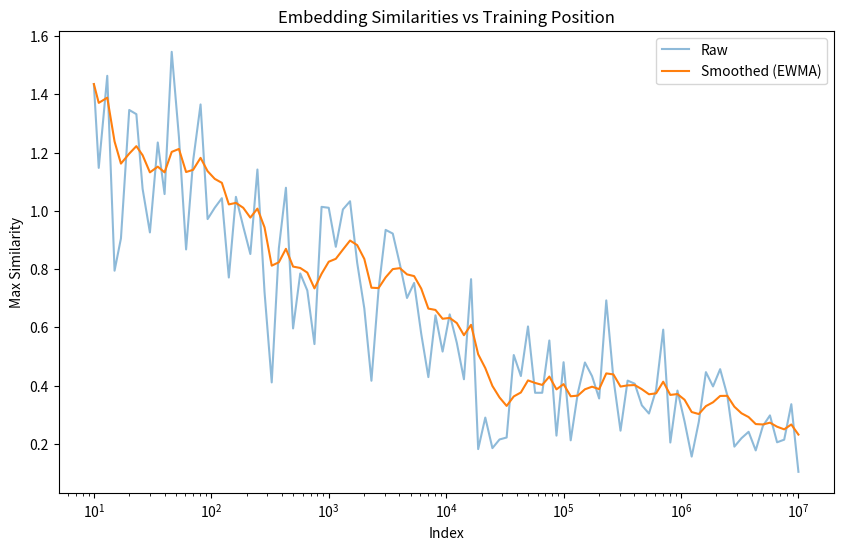

This figure's Python source:
import numpy as np
import pandas as pd
import seaborn as sns
import matplotlib.pyplot as plt
import os

# DATA_PATH = 'data/embeddings/embeddings_gemma300m.npy'
# EWMA_ALPHA = 0.8
def ewma(points, alpha):
    assert alpha>0
    assert alpha<=1
    avg = points[0]
    ret_points = [points[0]]

    for point in points[1:]:
        val = ret_points[-1]*alpha + point * (1-alpha)
        ret_points.append(val)
    return ret_points

# # Memory-mapped array (read-only)
# embds = np.memmap(DATA_PATH, dtype=np.float32, mode='r', shape=(190168005, 768))

# # Get indices to check
indices = np.logspace(1, 7, 100).astype(int)#7.301029995663981, 200).astype(int)
# print(max(indices))
# similarities = []
# for idx in indices:
#     # Load and normalize only the current row
#     row = embds[idx].copy()  # copy to get actual array
#     row = row / np.linalg.norm(row)
    
#     # Load and normalize previous rows in chunks to avoid memory issues
#     chunk_size = 10000
#     max_sim = -1
    
#     for start in range(0, idx, chunk_size):
#         end = min(start + chunk_size, idx)
#         chunk = embds[start:end].copy()
#         # Normalize each row in chunk
#         norms = np.linalg.norm(chunk, axis=1, keepdims=True)
#         chunk = chunk / norms
#         # Compute similarities
#         sims = chunk @ row
#         max_sim = max(max_sim, np.max(sims))
    
#     similarities.append(max_sim)
#     print(f"Index {idx}: max similarity = {max_sim:.4f}")

# print(similarities)
similarities = [0.23804098, 0.3174304, 0.23137116, 0.4518083, 0.4043405, 0.260171, 0.26394978, 0.34112543, 0.39614818, 0.2909093, 0.34727818, 0.21308444, 0.28537402, 0.4200032, 0.3098327, 0.25527957, 0.37840122, 0.3639791, 0.35220385, 0.46249247, 0.35061365, 0.38819462, 0.42659274, 0.3191965, 0.48620245, 0.6630794, 0.41839853, 0.33980632, 0.55086434, 0.45610327, 0.4835148, 0.58128893, 0.36285526, 0.36402354, 0.41623265, 0.36606574, 0.35593143, 0.43963706, 0.5142463, 0.6592764, 0.48220614, 0.39273524, 0.3977209, 0.44202533, 0.4961758, 0.4711852, 0.5611752, 0.65105414, 0.52660817, 0.5964405, 0.52487546, 0.5789542, 0.6558773, 0.46508867, 0.83360606, 0.74812704, 0.8308772, 0.80652297, 0.8010725, 0.6034833, 0.6486996, 0.5471128, 0.68710554, 0.68702257, 0.5741254, 0.7959701, 0.618613, 0.8089069, 0.6876159, 0.619174, 0.64895564, 0.7006834, 0.5002949, 0.6540327, 0.78253245, 0.6588997, 0.66601455, 0.71737075, 0.73782086, 0.6800957, 0.553154, 0.81502783, 0.6818019, 0.7582075, 0.85540926, 0.7591866, 0.64005554, 0.67223614, 0.6335503, 0.6927786, 0.826594, 0.80299425, 0.78557885, 0.8374178, 0.770342, 0.7425477, 0.8143922, 0.80704767, 0.7145362, 0.9012886]
ewma_sims = ewma(similarities, 0.8)
data = {"similarities": similarities, "index": indices, "smoothed": ewma_sims}
data = pd.DataFrame(data)
data["neg_log_similarities"] = -np.log(data["similarities"])
data["neg_log_smoothed_similarities"] = -np.log(data["smoothed"])

# Create figures folder if it doesn't exist
os.makedirs('figures', exist_ok=True)

# Then plot
plt.figure(figsize=(10, 6))
sns.lineplot(data=data, x='index', y='neg_log_similarities', label='Raw', alpha=0.5)
sns.lineplot(data=data, x='index', y='neg_log_smoothed_similarities', label='Smoothed (EWMA)')
plt.xscale('log')
# plt.yscale('log')
plt.xlabel('Index')
plt.ylabel('Max Similarity')
plt.title('Embedding Similarities vs Training Position')
plt.legend()
plt.savefig('figures/embedding_similarities.png', dpi=300, bbox_inches='tight')
plt.show()
